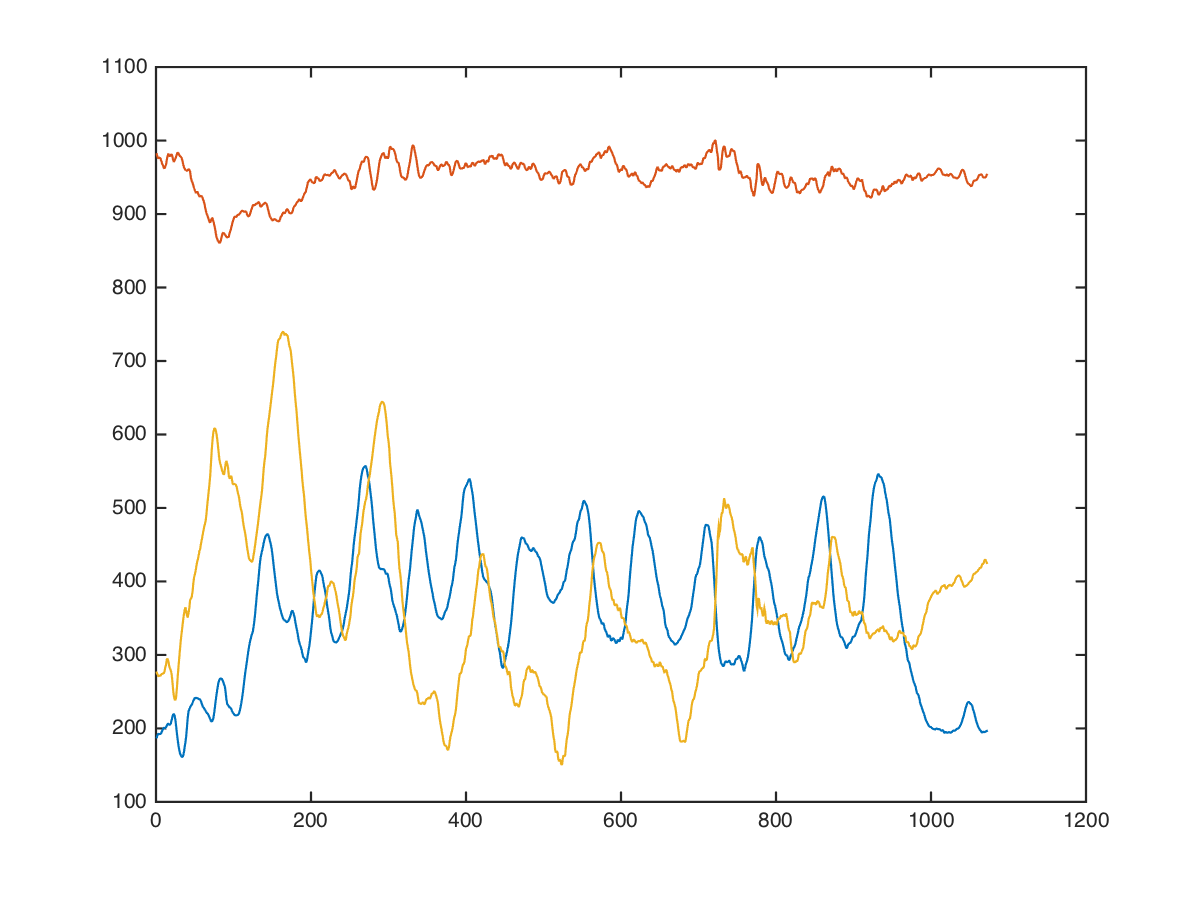

Values plotted in this chart, from the file beside it:
core, twist, right;med, 24, 7, 120, 1072, 296
core, twist, right;med, 24, 7, 104, 1064, 296
core, twist, right;med, 24, 7, 112, 1011, 349
core, twist, right;med, 24, 7, 187, 948, 300
core, twist, right;med, 24, 7, 214, 973, 311
core, twist, right;med, 24, 7, 173, 1012, 276
core, twist, right;med, 24, 7, 154, 1030, 293
core, twist, right;med, 24, 7, 159, 1032, 310
core, twist, right;med, 24, 7, 193, 1005, 332
core, twist, right;med, 24, 7, 233, 1065, 297
core, twist, right;med, 24, 7, 240, 991, 167
core, twist, right;med, 24, 7, 190, 931, 86
core, twist, right;med, 24, 7, 128, 944, 187
core, twist, right;med, 24, 7, 77, 787, 77
core, twist, right;med, 24, 7, 121, 808, 167
core, twist, right;med, 24, 7, 216, 912, 374
core, twist, right;med, 24, 7, 264, 1171, 451
core, twist, right;med, 24, 7, 277, 1149, 356
core, twist, right;med, 24, 7, 224, 988, 289
core, twist, right;med, 24, 7, 138, 906, 285
core, twist, right;med, 24, 7, 75, 902, 221
core, twist, right;med, 24, 7, 47, 986, 306
core, twist, right;med, 24, 7, 85, 1044, 355
core, twist, right;med, 24, 7, 137, 953, 346
core, twist, right;med, 24, 7, 198, 914, 376
core, twist, right;med, 24, 7, 248, 940, 248
core, twist, right;med, 24, 7, 244, 951, -3
core, twist, right;med, 24, 7, 228, 1020, 34
core, twist, right;med, 24, 7, 203, 1086, 280
core, twist, right;med, 24, 7, 163, 1074, 399
core, twist, right;med, 24, 7, 157, 1000, 419
core, twist, right;med, 24, 7, 179, 952, 349
core, twist, right;med, 24, 7, 187, 958, 315
core, twist, right;med, 24, 7, 189, 990, 259
core, twist, right;med, 24, 7, 163, 1029, 258
core, twist, right;med, 24, 7, 103, 1005, 275
core, twist, right;med, 24, 7, 91, 967, 203
core, twist, right;med, 24, 7, 160, 959, 59
core, twist, right;med, 24, 7, 162, 888, 123
core, twist, right;med, 24, 7, 182, 886, 252
core, twist, right;med, 24, 7, 230, 857, 312
core, twist, right;med, 24, 7, 230, 796, 276
core, twist, right;med, 24, 7, 259, 943, 283
core, twist, right;med, 24, 7, 276, 1072, 434
core, twist, right;med, 24, 7, 293, 1158, 514
core, twist, right;med, 24, 7, 270, 1071, 337
core, twist, right;med, 24, 7, 252, 933, 149
core, twist, right;med, 24, 7, 219, 985, 212
core, twist, right;med, 24, 7, 253, 1000, 377
core, twist, right;med, 24, 7, 203, 993, 388
core, twist, right;med, 24, 7, 304, 1023, 239
core, twist, right;med, 24, 7, 264, 889, 169
core, twist, right;med, 24, 7, 194, 911, 222
core, twist, right;med, 24, 7, 177, 980, 346
core, twist, right;med, 24, 7, 191, 991, 307
core, twist, right;med, 24, 7, 207, 934, 289
core, twist, right;med, 24, 7, 222, 871, 381
core, twist, right;med, 24, 7, 294, 850, 329
core, twist, right;med, 24, 7, 304, 896, 375
core, twist, right;med, 24, 7, 311, 904, 291
core, twist, right;med, 24, 7, 240, 950, 305
... 1,061 more rows
